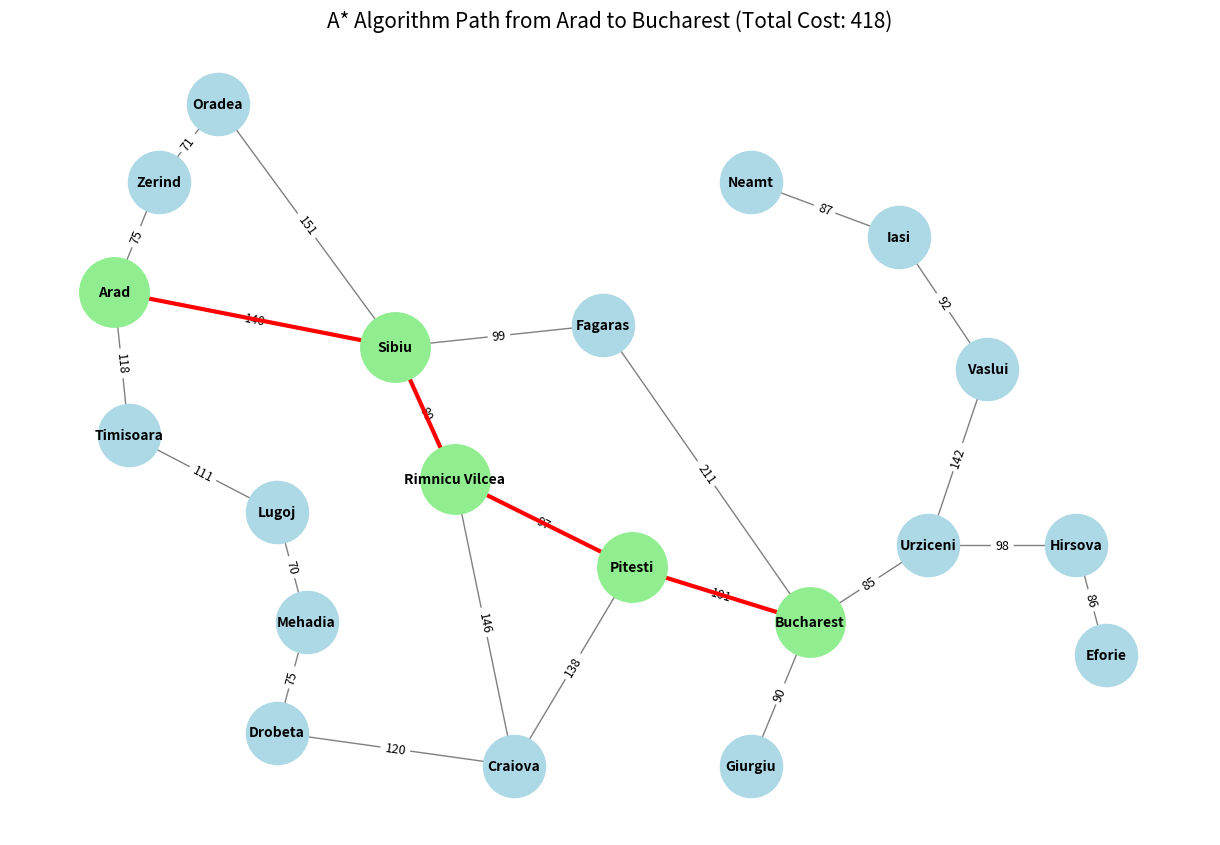

Generate this figure with matplotlib:
import heapq
import networkx as nx
import matplotlib.pyplot as plt

# 1. 定义罗马尼亚各个城市相连的无向图及实际距离 (g(n))
graph = {
    'Arad': {'Zerind': 75, 'Timisoara': 118, 'Sibiu': 140},
    'Zerind': {'Arad': 75, 'Oradea': 71},
    'Oradea': {'Zerind': 71, 'Sibiu': 151},
    'Timisoara': {'Arad': 118, 'Lugoj': 111},
    'Lugoj': {'Timisoara': 111, 'Mehadia': 70},
    'Mehadia': {'Lugoj': 70, 'Drobeta': 75},
    'Drobeta': {'Mehadia': 75, 'Craiova': 120},
    'Craiova': {'Drobeta': 120, 'Rimnicu Vilcea': 146, 'Pitesti': 138},
    'Sibiu': {'Arad': 140, 'Oradea': 151, 'Fagaras': 99, 'Rimnicu Vilcea': 80},
    'Rimnicu Vilcea': {'Sibiu': 80, 'Craiova': 146, 'Pitesti': 97},
    'Fagaras': {'Sibiu': 99, 'Bucharest': 211},
    'Pitesti': {'Rimnicu Vilcea': 97, 'Craiova': 138, 'Bucharest': 101},
    'Bucharest': {'Fagaras': 211, 'Pitesti': 101, 'Giurgiu': 90, 'Urziceni': 85},
    'Giurgiu': {'Bucharest': 90},
    'Urziceni': {'Bucharest': 85, 'Hirsova': 98, 'Vaslui': 142},
    'Hirsova': {'Urziceni': 98, 'Eforie': 86},
    'Eforie': {'Hirsova': 86},
    'Vaslui': {'Urziceni': 142, 'Iasi': 92},
    'Iasi': {'Vaslui': 92, 'Neamt': 87},
    'Neamt': {'Iasi': 87}
}

# 2. 定义各个城市到终点 Bucharest 的直线距离启发式函数 (h(n))
heuristic = {
    'Arad': 366, 'Bucharest': 0, 'Craiova': 160, 'Drobeta': 242,
    'Eforie': 161, 'Fagaras': 178, 'Giurgiu': 77, 'Hirsova': 151,
    'Iasi': 226, 'Lugoj': 244, 'Mehadia': 241, 'Neamt': 234,
    'Oradea': 380, 'Pitesti': 98, 'Rimnicu Vilcea': 193, 'Sibiu': 253,
    'Timisoara': 329, 'Urziceni': 80, 'Vaslui': 199, 'Zerind': 374
}

# 3. A* 算法实现
def a_star_search(graph, start, goal):
    # 优先队列 open_list 存储: (f_score, g_score, current_node, path)
    open_list = []
    heapq.heappush(open_list, (heuristic[start], 0, start, [start]))
    
    # 记录已经访问过的节点及其最优 g_score
    visited = {}

    while open_list:
        f, g, current, path = heapq.heappop(open_list)

        # 如果到达终点，返回路径和总代价
        if current == goal:
            return path, g

        # 节点扩展
        if current in visited and visited[current] <= g:
            continue
        visited[current] = g

        for neighbor, cost in graph[current].items():
            new_g = g + cost
            new_f = new_g + heuristic[neighbor]
            
            if neighbor not in visited or new_g < visited.get(neighbor, float('inf')):
                heapq.heappush(open_list, (new_f, new_g, neighbor, path + [neighbor]))

    return None, float('inf')

# ================= 运行算法 =================
start_node = 'Arad'
goal_node = 'Bucharest'
shortest_path, total_cost = a_star_search(graph, start_node, goal_node)

print(f"起点: {start_node} -> 终点: {goal_node}")
print(f"最短路径: {' -> '.join(shortest_path)}")
print(f"总代价(最短距离): {total_cost}")

# ================= 绘制可视化图 =================
def draw_graph(graph, path):
    G = nx.Graph()
    # 添加边和权重
    for city, neighbors in graph.items():
        for neighbor, weight in neighbors.items():
            G.add_edge(city, neighbor, weight=weight)
            
    # 近似罗马尼亚地图的节点排布坐标
    pos = {
        'Arad': (0.5, 4.5), 'Zerind': (0.8, 5.5), 'Oradea': (1.2, 6.2), 'Timisoara': (0.6, 3.2),
        'Lugoj': (1.6, 2.5), 'Mehadia': (1.8, 1.5), 'Drobeta': (1.6, 0.5), 'Craiova': (3.2, 0.2),
        'Sibiu': (2.4, 4.0), 'Rimnicu Vilcea': (2.8, 2.8), 'Fagaras': (3.8, 4.2), 'Pitesti': (4.0, 2.0),
        'Bucharest': (5.2, 1.5), 'Giurgiu': (4.8, 0.2), 'Urziceni': (6.0, 2.2), 'Hirsova': (7.0, 2.2),
        'Eforie': (7.2, 1.2), 'Vaslui': (6.4, 3.8), 'Iasi': (5.8, 5.0), 'Neamt': (4.8, 5.5)
    }

    plt.figure(figsize=(12, 8))
    
    # 绘制基础图
    nx.draw(G, pos, with_labels=True, node_color='lightblue', node_size=2000, font_size=10, font_weight='bold', edge_color='gray')
    
    # 绘制边上的权重
    edge_labels = nx.get_edge_attributes(G, 'weight')
    nx.draw_networkx_edge_labels(G, pos, edge_labels=edge_labels, font_size=9)
    
    # 高亮最短路径
    path_edges = [(path[i], path[i+1]) for i in range(len(path)-1)]
    nx.draw_networkx_edges(G, pos, edgelist=path_edges, edge_color='red', width=3)
    nx.draw_networkx_nodes(G, pos, nodelist=path, node_color='lightgreen', node_size=2500)

    plt.title(f"A* Algorithm Path from {path[0]} to {path[-1]} (Total Cost: {total_cost})", fontsize=15)
    plt.show()

# 调用绘图函数
draw_graph(graph, shortest_path)
